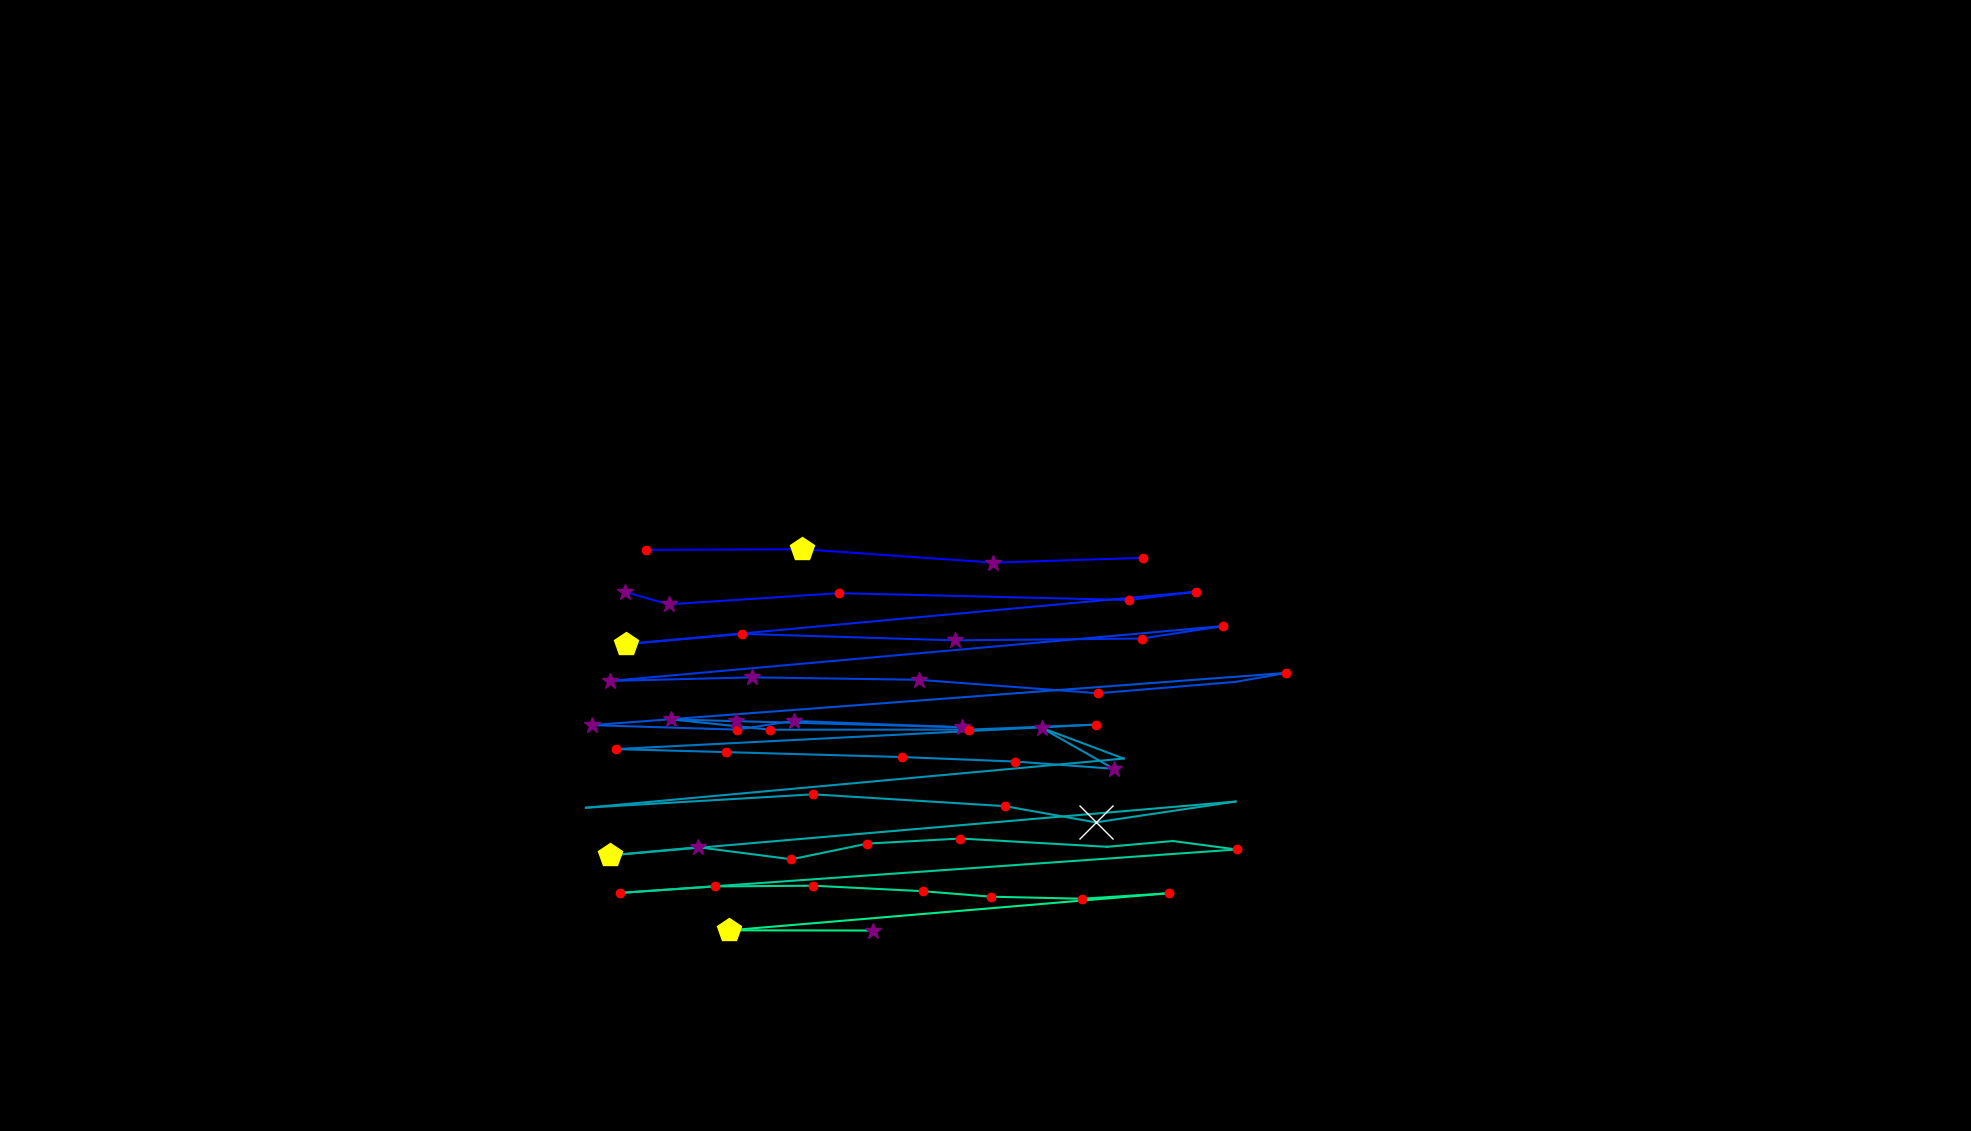

Source data for this figure (header and first rows):
, fixation_id, timestamp, avg_gaze_x, avg_gaze_y, duration
0, 66.0, 19810, 838.8, 754.7, 204.8
1, 67.0, 20087, 1042, 755.5, 518.1
2, 68.0, 20713, 1290, 738.1, 277.1
3, 69.0, 21051, 1485, 744.4, 168.7
4, 71.0, 21750, 811.9, 700, 301.2
5, 72.0, 22340, 868.5, 684, 253
6, 73.0, 22678, 1090, 698.5, 156.6
7, 74.0, 22858, 1467, 689.6, 192.8
8, 75.0, 23075, 1553, 700.3, 204.8
9, 76.0, 23352, 812.8, 632.3, 421.7
10, 77.0, 23846, 964.2, 645.6, 204.8
11, 78.0, 24087, 1240, 637.2, 337.4
12, 79.0, 24449, 1483, 639.6, 168.7
13, 80.0, 24907, 1588, 655.8, 192.8
14, 81.0, 25196, 792.6, 584.5, 325.3
15, 82.0, 25570, 977, 589.2, 253
16, 83.0, 25883, 1193, 586, 265.1
17, 84.0, 26172, 1426, 568.5, 156.6
18, 85.0, 26353, 1605, 583.3, 108.4
19, 86.0, 26533, 1670, 594.9, 156.6
20, 87.0, 26883, 768.6, 527.1, 373.5
21, 88.0, 27329, 957.1, 521.3, 168.7
22, 89.0, 27522, 1031, 532.6, 373.5
23, 90.0, 27919, 1249, 524.3, 397.6
24, 91.0, 28353, 955.9, 532.3, 325.3
25, 92.0, 28751, 871.5, 534.5, 337.4
26, 93.0, 29112, 1000, 521.2, 204.8
27, 94.0, 29341, 1259, 521.3, 228.9
28, 95.0, 29630, 1423, 527.8, 204.8
29, 96.0, 29968, 799.8, 496, 120.5
30, 97.0, 30438, 942.8, 492.1, 216.9
31, 98.0, 30715, 1171, 485.7, 228.9
32, 99.0, 31028, 1318, 479.8, 132.5
33, 100.0, 31197, 1446, 470.5, 349.4
34, 101.0, 31570, 1353, 523.6, 301.2
35, 102.0, 31896, 1459, 483.7, 108.4
36, 103.0, 32619, 760.9, 419.9, 108.4
37, 104.0, 32823, 1056, 437.3, 228.9
38, 105.0, 33113, 1305, 421.9, 216.9
39, 106.0, 33378, 1423, 400.8, 650.7
40, 107.0, 34053, 1605, 427.8, 36.15
41, 108.0, 34342, 792.6, 358, 482
42, 109.0, 34920, 906.7, 368.6, 265.1
43, 110.0, 35270, 1028, 352.9, 132.5
44, 111.0, 35426, 1127, 373.3, 204.8
45, 112.0, 35679, 1247, 379.8, 132.5
46, 113.0, 35896, 1438, 369.1, 108.4
47, 114.0, 36209, 1523, 376.6, 96.4
48, 115.0, 36330, 1606, 365.6, 216.9
49, 116.0, 36728, 804.6, 309.1, 228.9
50, 117.0, 36993, 928.3, 317.6, 204.8
51, 118.0, 37222, 1056, 318.6, 228.9
52, 119.0, 37511, 1199, 311.4, 132.5
53, 120.0, 37679, 1287, 304.3, 216.9
54, 121.0, 37920, 1405, 301.6, 144.6
55, 122.0, 38089, 1518, 308.8, 228.9
56, 123.0, 38728, 947.3, 260.6, 457.9
57, 124.0, 39222, 1134, 260.3, 313.3
58, 126.0, 40077, 984.2, 193.7, 24.1
59, 128.0, 40656, 1219, 509.5, 0.0
